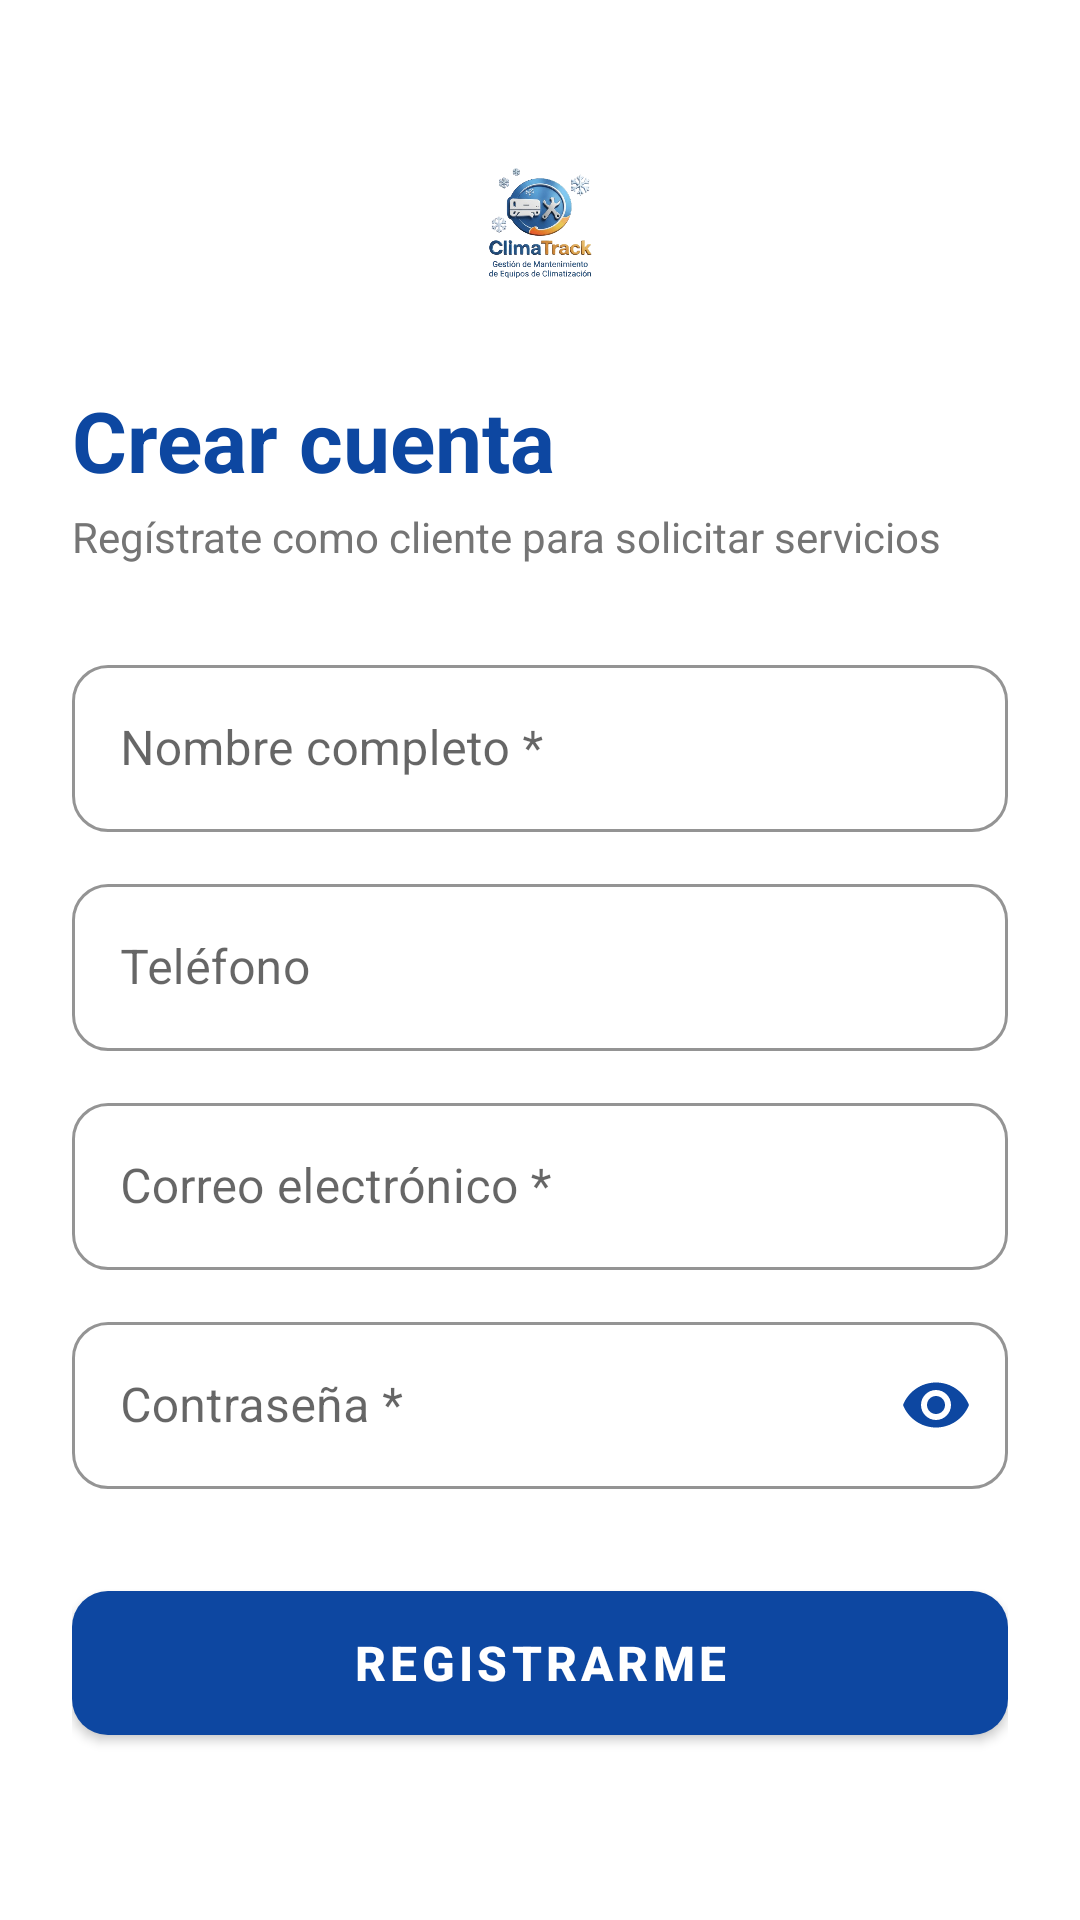

This screen was rendered from an Android layout file. Write that file and the resources it references.
<!-- AndroidManifest.xml: application theme Theme.ClimaTrack -->
<!-- res/layout/activity_register.xml -->
<?xml version="1.0" encoding="utf-8"?>
<ScrollView xmlns:android="http://schemas.android.com/apk/res/android"
    xmlns:app="http://schemas.android.com/apk/res-auto"
    xmlns:tools="http://schemas.android.com/tools"
    android:layout_width="match_parent"
    android:layout_height="match_parent"
    android:background="@color/white"
    android:fillViewport="true"
    android:fitsSystemWindows="true"
    tools:context=".activities.RegisterActivity">

    <LinearLayout
        android:layout_width="match_parent"
        android:layout_height="wrap_content"
        android:orientation="vertical"
        android:padding="24dp">

        <ImageView
            android:layout_width="180dp"
            android:layout_height="60dp"
            android:layout_gravity="center"
            android:layout_marginTop="20dp"
            android:contentDescription="ClimaTrack"
            android:scaleType="fitCenter"
            android:src="@drawable/logo_climatrack" />

        <TextView
            android:layout_width="wrap_content"
            android:layout_height="wrap_content"
            android:layout_marginTop="24dp"
            android:text="Crear cuenta"
            android:textColor="@color/primary"
            android:textSize="28sp"
            android:textStyle="bold" />

        <TextView
            android:layout_width="wrap_content"
            android:layout_height="wrap_content"
            android:layout_marginTop="4dp"
            android:text="Regístrate como cliente para solicitar servicios"
            android:textColor="@color/text_secondary"
            android:textSize="14sp" />

        
        <com.google.android.material.textfield.TextInputLayout
            style="@style/Widget.MaterialComponents.TextInputLayout.OutlinedBox"
            android:layout_width="match_parent"
            android:layout_height="wrap_content"
            android:layout_marginTop="28dp"
            android:hint="Nombre completo *"
            app:boxBackgroundColor="@color/white"
            app:boxBackgroundMode="outline"
            app:boxCornerRadiusBottomEnd="12dp"
            app:boxCornerRadiusBottomStart="12dp"
            app:boxCornerRadiusTopEnd="12dp"
            app:boxCornerRadiusTopStart="12dp"
            app:boxStrokeColor="@color/primary"
            app:hintTextColor="@color/primary">

            <com.google.android.material.textfield.TextInputEditText
                android:id="@+id/etRegName"
                android:layout_width="match_parent"
                android:layout_height="wrap_content"
                android:inputType="textPersonName"
                android:textColor="@color/black"
                android:textColorHint="@color/text_secondary" />
        </com.google.android.material.textfield.TextInputLayout>

        
        <com.google.android.material.textfield.TextInputLayout
            style="@style/Widget.MaterialComponents.TextInputLayout.OutlinedBox"
            android:layout_width="match_parent"
            android:layout_height="wrap_content"
            android:layout_marginTop="12dp"
            android:hint="Teléfono"
            app:boxBackgroundColor="@color/white"
            app:boxBackgroundMode="outline"
            app:boxCornerRadiusBottomEnd="12dp"
            app:boxCornerRadiusBottomStart="12dp"
            app:boxCornerRadiusTopEnd="12dp"
            app:boxCornerRadiusTopStart="12dp"
            app:boxStrokeColor="@color/primary"
            app:hintTextColor="@color/primary">

            <com.google.android.material.textfield.TextInputEditText
                android:id="@+id/etRegPhone"
                android:layout_width="match_parent"
                android:layout_height="wrap_content"
                android:inputType="phone"
                android:textColor="@color/black"
                android:textColorHint="@color/text_secondary" />
        </com.google.android.material.textfield.TextInputLayout>

        
        <com.google.android.material.textfield.TextInputLayout
            style="@style/Widget.MaterialComponents.TextInputLayout.OutlinedBox"
            android:layout_width="match_parent"
            android:layout_height="wrap_content"
            android:layout_marginTop="12dp"
            android:hint="Correo electrónico *"
            app:boxBackgroundColor="@color/white"
            app:boxBackgroundMode="outline"
            app:boxCornerRadiusBottomEnd="12dp"
            app:boxCornerRadiusBottomStart="12dp"
            app:boxCornerRadiusTopEnd="12dp"
            app:boxCornerRadiusTopStart="12dp"
            app:boxStrokeColor="@color/primary"
            app:hintTextColor="@color/primary">

            <com.google.android.material.textfield.TextInputEditText
                android:id="@+id/etRegEmail"
                android:layout_width="match_parent"
                android:layout_height="wrap_content"
                android:inputType="textEmailAddress"
                android:textColor="@color/black"
                android:textColorHint="@color/text_secondary" />
        </com.google.android.material.textfield.TextInputLayout>

        
        <com.google.android.material.textfield.TextInputLayout
            style="@style/Widget.MaterialComponents.TextInputLayout.OutlinedBox"
            android:layout_width="match_parent"
            android:layout_height="wrap_content"
            android:layout_marginTop="12dp"
            android:hint="Contraseña *"
            app:boxBackgroundColor="@color/white"
            app:boxBackgroundMode="outline"
            app:boxCornerRadiusBottomEnd="12dp"
            app:boxCornerRadiusBottomStart="12dp"
            app:boxCornerRadiusTopEnd="12dp"
            app:boxCornerRadiusTopStart="12dp"
            app:boxStrokeColor="@color/primary"
            app:endIconMode="password_toggle"
            app:endIconTint="@color/primary"
            app:hintTextColor="@color/primary">

            <com.google.android.material.textfield.TextInputEditText
                android:id="@+id/etRegPass"
                android:layout_width="match_parent"
                android:layout_height="wrap_content"
                android:inputType="textPassword"
                android:textColor="@color/black"
                android:textColorHint="@color/text_secondary" />
        </com.google.android.material.textfield.TextInputLayout>

        
        <com.google.android.material.button.MaterialButton
            android:id="@+id/btnDoRegister"
            android:layout_width="match_parent"
            android:layout_height="60dp"
            android:layout_marginTop="28dp"
            android:text="REGISTRARME"
            android:textColor="@color/white"
            android:textSize="16sp"
            android:textStyle="bold"
            app:backgroundTint="@color/primary"
            app:cornerRadius="12dp"
            app:elevation="4dp" />

    </LinearLayout>
</ScrollView>
<!-- resources referenced by this layout -->
<resources>
  <color name="black">#FF000000</color>
  <color name="primary">#0D47A1</color>
  <color name="text_secondary">#757575</color>
  <color name="white">#FFFFFFFF</color>
  <!-- drawable logo_climatrack: png bitmap (drawable, 176566 bytes) -->
  <style name="Theme.ClimaTrack" parent="Base.Theme.ClimaTrack" />
  <style name="Base.Theme.ClimaTrack" parent="Theme.MaterialComponents.DayNight.NoActionBar">
          
          <item name="colorPrimary">@color/primary</item>
          <item name="colorPrimaryVariant">@color/primary_dark</item>
          <item name="colorOnPrimary">@color/white</item>
          <item name="colorSecondary">@color/accent</item>
          <item name="android:statusBarColor">@color/primary</item>
      </style>
  <color name="primary_dark">#002171</color>
  <color name="accent">#2196F3</color>
</resources>
